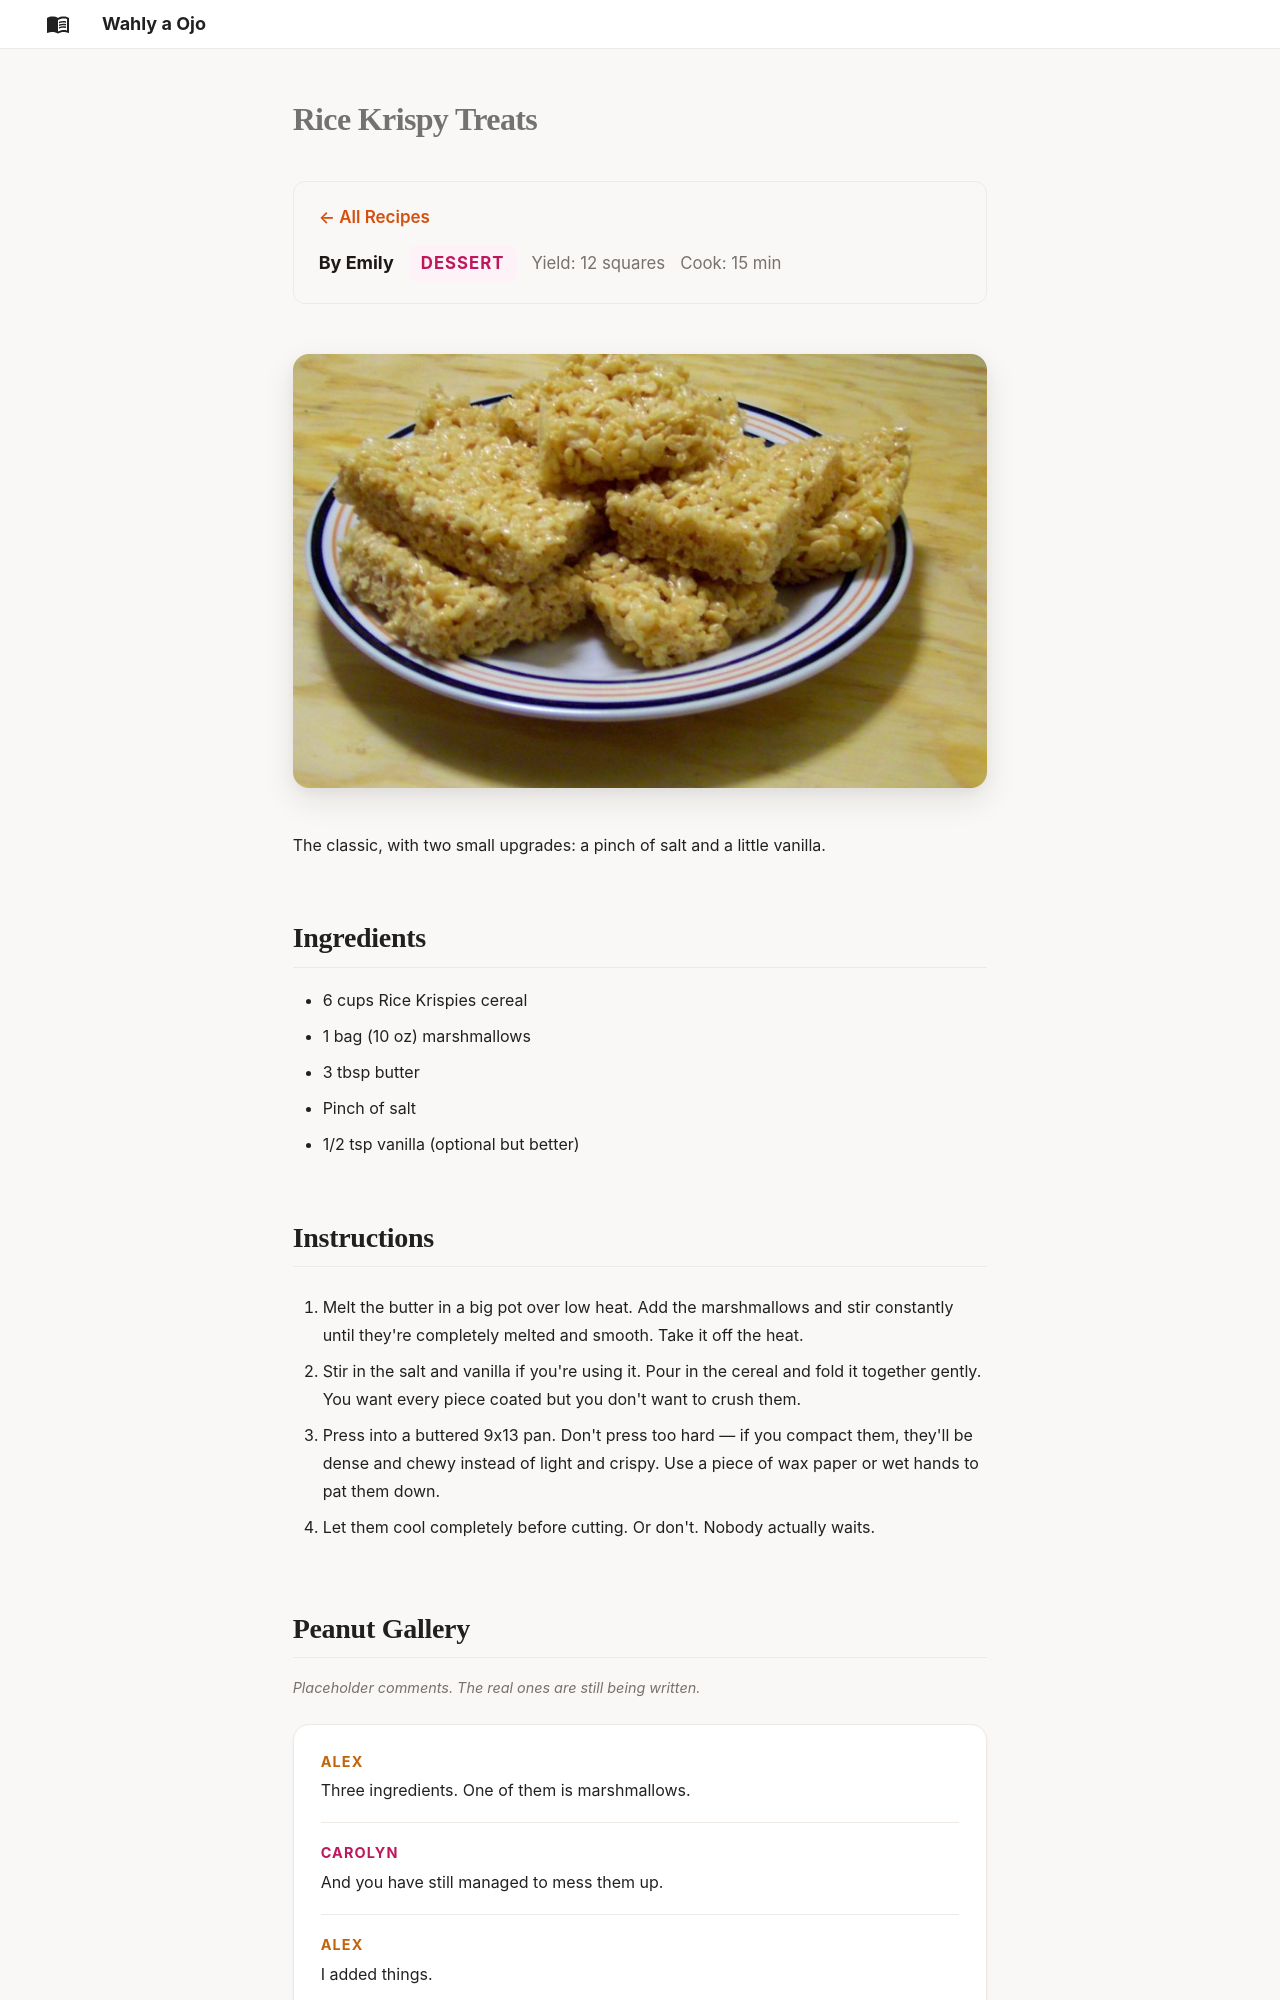

repository: AlexJF12/wahly-a-ojo · page: recipes/rice-krispy-treats/index.html · generator: mkdocs

---
title: "Rice Krispy Treats"
author: "Emily"
course: "dessert"
servings: "12 squares"
cook_time: "15 min"
gallery: "filler"
---

# Rice Krispy Treats

![Rice Krispy treats](../images/rice-krispy-treats/rice-krispy-treats.jpg)

The classic, with two small upgrades: a pinch of salt and a little vanilla.

## Ingredients

- 6 cups Rice Krispies cereal
- 1 bag (10 oz) marshmallows
- 3 tbsp butter
- Pinch of salt
- 1/2 tsp vanilla (optional but better)

## Instructions

1. Melt the butter in a big pot over low heat. Add the marshmallows and stir constantly until they're completely melted and smooth. Take it off the heat.

2. Stir in the salt and vanilla if you're using it. Pour in the cereal and fold it together gently. You want every piece coated but you don't want to crush them.

3. Press into a buttered 9x13 pan. Don't press too hard — if you compact them, they'll be dense and chewy instead of light and crispy. Use a piece of wax paper or wet hands to pat them down.

4. Let them cool completely before cutting. Or don't. Nobody actually waits.
